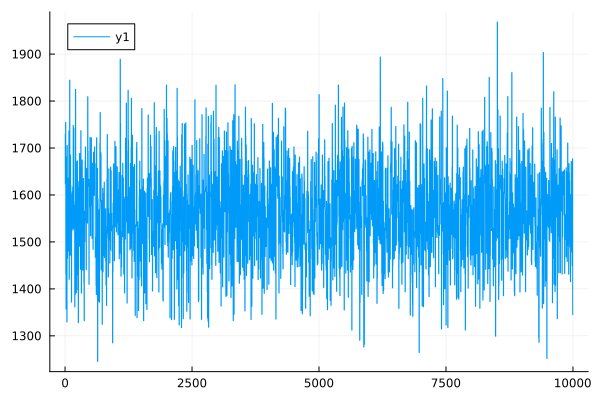

The table this chart was drawn from, first rows:
0	1728.7090683164975
1	1729
2	1729
3	1729
4	1729
5	1624
6	1624
7	1624
8	1624
9	1624
10	1754
11	1754
12	1754
13	1754
14	1754
15	1432
16	1432
17	1432
18	1432
19	1432
20	1357
21	1357
22	1357
23	1357
24	1357
25	1681
26	1681
27	1681
28	1681
29	1681
30	1383
31	1383
32	1383
33	1383
34	1383
35	1329
36	1329
37	1329
38	1329
39	1329
40	1705
41	1705
42	1705
43	1705
44	1705
45	1465
46	1465
47	1465
48	1465
49	1465
50	1575
51	1575
52	1575
53	1575
54	1575
55	1636
56	1636
57	1636
58	1636
59	1636
60	1481
... 9,940 more rows
